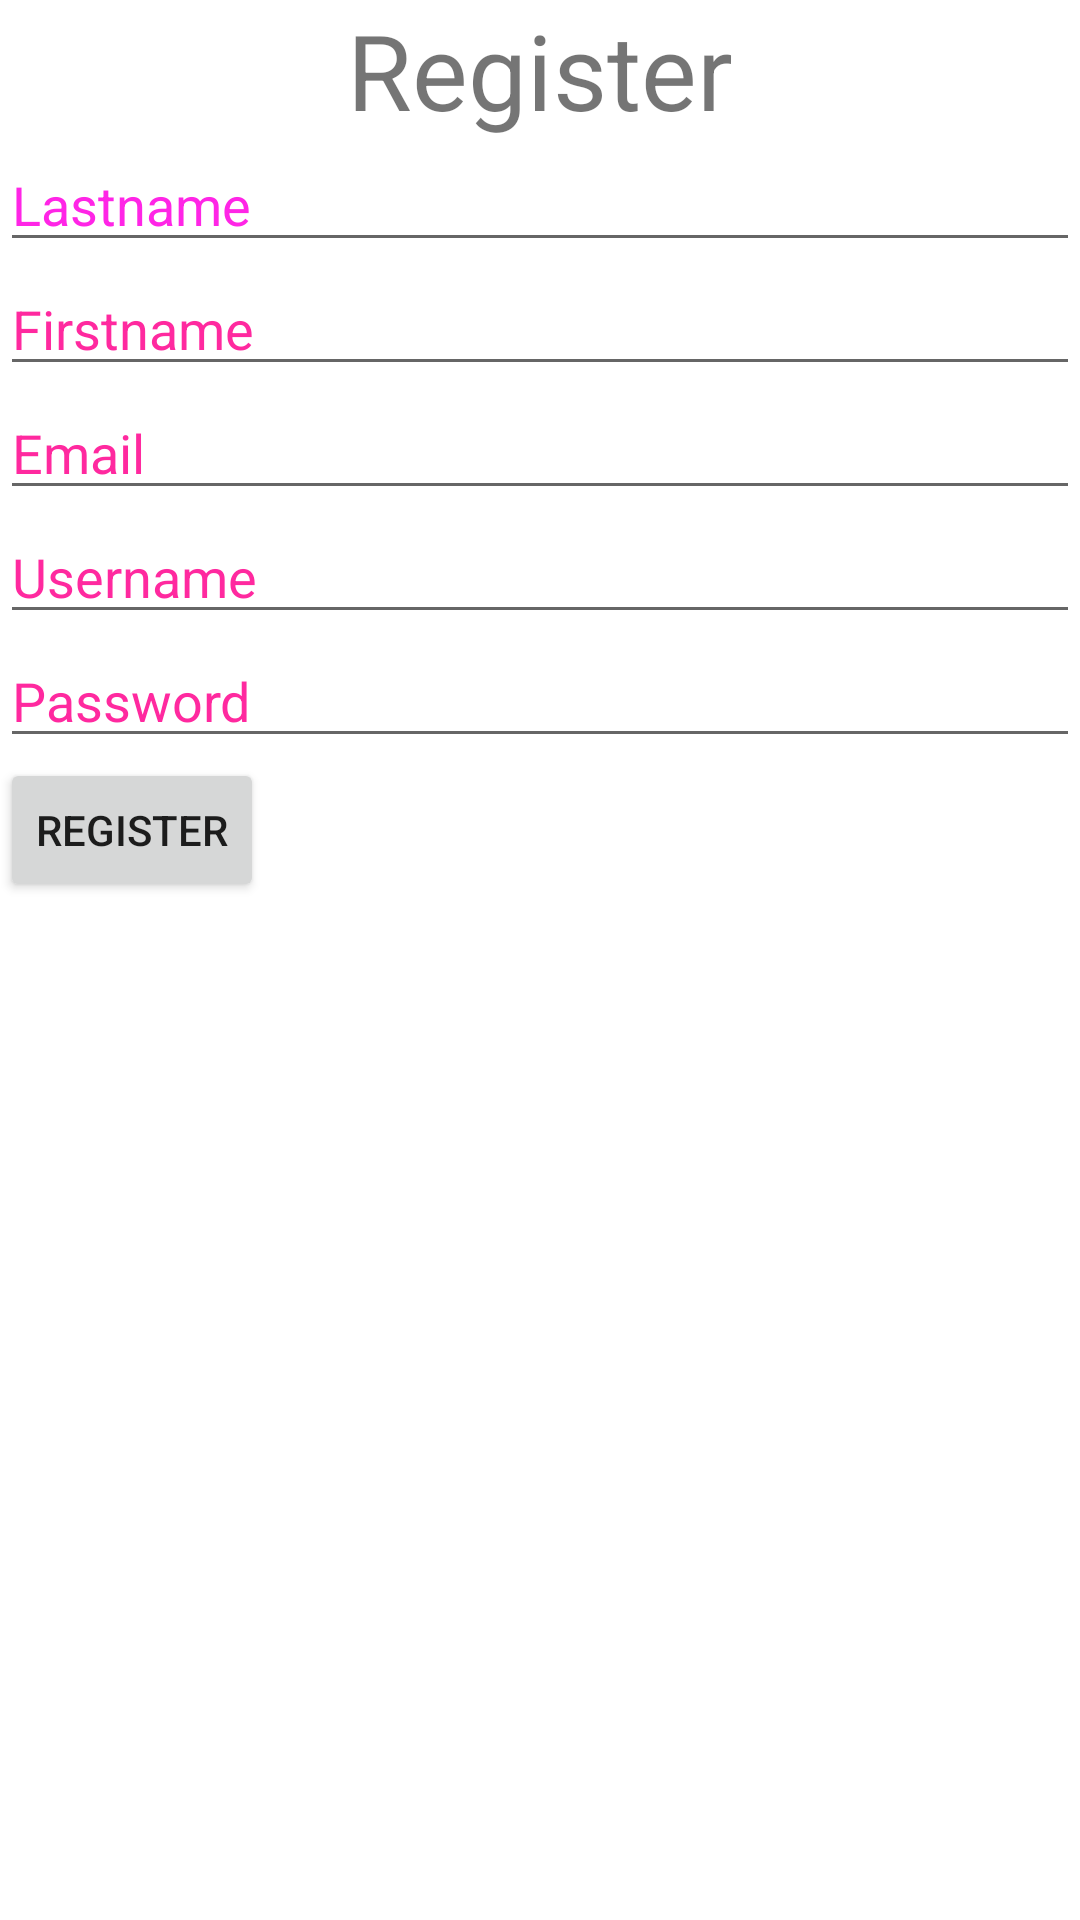

Here is an Android app screen rendered from its layout file. Give the layout XML and the strings, colors and styles it references.
<!-- AndroidManifest.xml: application theme Theme.Projetmajeur -->
<!-- res/layout/activity_register.xml -->
<?xml version="1.0" encoding="utf-8"?>
<androidx.constraintlayout.widget.ConstraintLayout xmlns:android="http://schemas.android.com/apk/res/android"
    android:layout_width="match_parent"
    android:layout_height="match_parent">
    <RelativeLayout xmlns:android = "http://schemas.android.com/apk/res/android"
        xmlns:tools = "http://schemas.android.com/tools" android:layout_width="match_parent"
        android:layout_height = "match_parent"
        tools:context = ".register.RegisterActivity">

        <TextView
            android:text = "Register"
            android:layout_width="wrap_content"
            android:layout_height = "wrap_content"
            android:id = "@+id/textRegister"
            android:textSize = "35dp"
            android:layout_alignParentTop = "true"
            android:layout_centerHorizontal = "true" />


        <EditText
            android:layout_width="wrap_content"
            android:layout_height="wrap_content"
            android:ems="10"
            android:id="@+id/editLastName"
            android:focusable = "true"
            android:textColorHighlight = "#ff7eff15"
            android:textColorHint = "#ffff25e6"
            android:layout_marginTop = "46dp"
            android:layout_alignParentLeft = "true"
            android:layout_alignParentStart = "true"
            android:layout_alignParentRight = "true"
            android:layout_alignParentEnd = "true"
            android:hint="Lastname" />

        <EditText
            android:layout_width="wrap_content"
            android:layout_height="wrap_content"
            android:ems="10"
            android:id="@+id/editFirstName"
            android:layout_below="@+id/editLastName"
            android:layout_alignParentLeft="true"
            android:layout_alignParentStart="true"
            android:layout_alignRight="@+id/editLastName"
            android:layout_alignEnd="@+id/editLastName"
            android:textColorHint="#ffff299f"
            android:hint="Firstname" />

        <EditText
            android:layout_width="wrap_content"
            android:layout_height="wrap_content"
            android:inputType="textWebEmailAddress"
            android:ems="10"
            android:id="@+id/editEmail"
            android:layout_below="@+id/editFirstName"
            android:layout_alignParentLeft="true"
            android:layout_alignParentStart="true"
            android:layout_alignRight="@+id/editFirstName"
            android:layout_alignEnd="@+id/editFirstName"
            android:textColorHint="#ffff299f"
            android:hint="Email" />

        <EditText
            android:layout_width = "wrap_content"
            android:layout_height = "wrap_content"
            android:id = "@+id/editUsername"
            android:hint = "Username"
            android:layout_below="@+id/editEmail"
            android:layout_alignParentLeft="true"
            android:layout_alignParentStart="true"
            android:layout_alignRight="@+id/editEmail"
            android:layout_alignEnd="@+id/editEmail"
            android:textColorHint="#ffff299f" />



        <EditText
            android:layout_width="wrap_content"
            android:layout_height="wrap_content"
            android:inputType="textPassword"
            android:ems="10"
            android:id="@+id/editPassword"
            android:layout_below="@+id/editUsername"
            android:layout_alignParentLeft="true"
            android:layout_alignParentStart="true"
            android:layout_alignRight="@+id/editUsername"
            android:layout_alignEnd="@+id/editUsername"
            android:textColorHint="#ffff299f"
            android:hint="Password" />






        <Button
            android:layout_width="wrap_content"
            android:layout_height="wrap_content"
            android:text="Register"
            android:id="@+id/buttonRegister"
            android:layout_below="@+id/editPassword"/>

    </RelativeLayout>
</androidx.constraintlayout.widget.ConstraintLayout>
<!-- resources referenced by this layout -->
<resources>
  <style name="Theme.Projetmajeur" parent="Theme.MaterialComponents.DayNight.DarkActionBar">
          
          <item name="colorPrimary">@color/purple_500</item>
          <item name="colorPrimaryVariant">@color/purple_700</item>
          <item name="colorOnPrimary">@color/white</item>
          
          <item name="colorSecondary">@color/teal_200</item>
          <item name="colorSecondaryVariant">@color/teal_700</item>
          <item name="colorOnSecondary">@color/black</item>
          
          <item name="android:statusBarColor">?attr/colorPrimaryVariant</item>
          
      </style>
  <!-- not gathered from this repository: default colours our renderer supplied (Android Studio template values) -->
  <color name="purple_500">#FF6200EE</color>
  <color name="purple_700">#FF3700B3</color>
  <color name="teal_200">#FF03DAC5</color>
  <color name="teal_700">#FF018786</color>
  <color name="black">#FF000000</color>
  <color name="white">#FFFFFFFF</color>
</resources>
